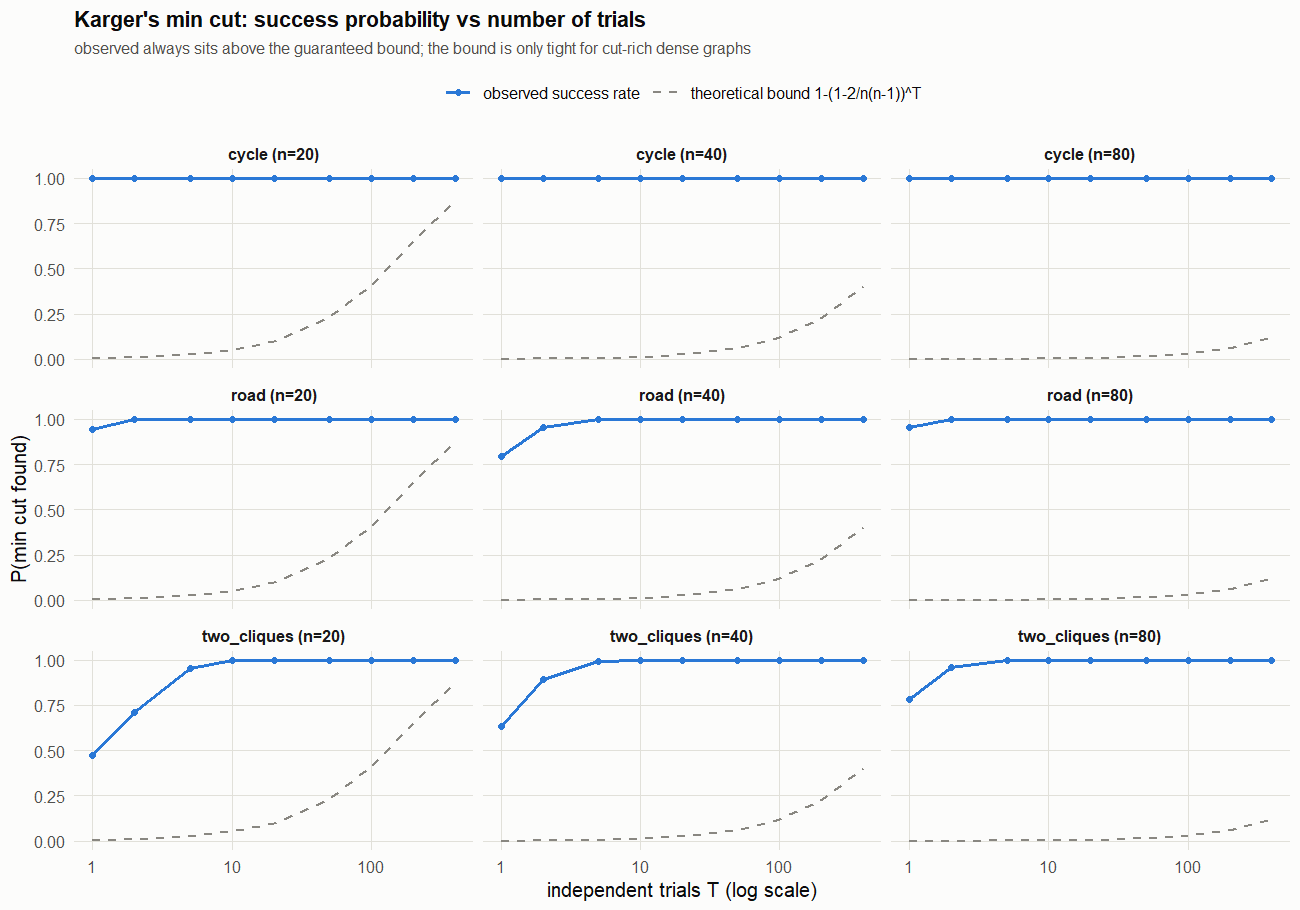

The data file committed next to this chart (first rows):
family, n, trials, empirical, from_p1, theory_bound
road, 20, 1, 0.9425, 0.9417, 0.005263
road, 20, 2, 1, 0.9966, 0.0105
road, 20, 5, 1, 1, 0.02604
road, 20, 10, 1, 1, 0.0514
road, 20, 20, 1, 1, 0.1002
road, 20, 50, 1, 1, 0.2319
road, 20, 100, 1, 1, 0.41
road, 20, 200, 1, 1, 0.652
road, 20, 400, 1, 1, 0.8789
road, 40, 1, 0.795, 0.7867, 0.001282
road, 40, 2, 0.955, 0.9545, 0.002562
road, 40, 5, 1, 0.9996, 0.006394
road, 40, 10, 1, 1, 0.01275
road, 40, 20, 1, 1, 0.02533
road, 40, 50, 1, 1, 0.06213
road, 40, 100, 1, 1, 0.1204
road, 40, 200, 1, 1, 0.2263
road, 40, 400, 1, 1, 0.4014
road, 80, 1, 0.955, 0.9467, 0.0003165
road, 80, 2, 1, 0.9972, 0.0006328
road, 80, 5, 1, 1, 0.001581
road, 80, 10, 1, 1, 0.00316
road, 80, 20, 1, 1, 0.00631
road, 80, 50, 1, 1, 0.0157
road, 80, 100, 1, 1, 0.03115
road, 80, 200, 1, 1, 0.06134
road, 80, 400, 1, 1, 0.1189
two_cliques, 20, 1, 0.4725, 0.4567, 0.005263
two_cliques, 20, 2, 0.71, 0.7048, 0.0105
two_cliques, 20, 5, 0.955, 0.9526, 0.02604
two_cliques, 20, 10, 0.9975, 0.9978, 0.0514
two_cliques, 20, 20, 1, 1, 0.1002
two_cliques, 20, 50, 1, 1, 0.2319
two_cliques, 20, 100, 1, 1, 0.41
two_cliques, 20, 200, 1, 1, 0.652
two_cliques, 20, 400, 1, 1, 0.8789
two_cliques, 40, 1, 0.6325, 0.635, 0.001282
two_cliques, 40, 2, 0.8925, 0.8668, 0.002562
two_cliques, 40, 5, 0.995, 0.9935, 0.006394
two_cliques, 40, 10, 1, 1, 0.01275
two_cliques, 40, 20, 1, 1, 0.02533
two_cliques, 40, 50, 1, 1, 0.06213
two_cliques, 40, 100, 1, 1, 0.1204
two_cliques, 40, 200, 1, 1, 0.2263
two_cliques, 40, 400, 1, 1, 0.4014
two_cliques, 80, 1, 0.785, 0.7783, 0.0003165
two_cliques, 80, 2, 0.9575, 0.9509, 0.0006328
two_cliques, 80, 5, 1, 0.9995, 0.001581
two_cliques, 80, 10, 1, 1, 0.00316
two_cliques, 80, 20, 1, 1, 0.00631
two_cliques, 80, 50, 1, 1, 0.0157
two_cliques, 80, 100, 1, 1, 0.03115
two_cliques, 80, 200, 1, 1, 0.06134
two_cliques, 80, 400, 1, 1, 0.1189
cycle, 20, 1, 1, 1, 0.005263
cycle, 20, 2, 1, 1, 0.0105
cycle, 20, 5, 1, 1, 0.02604
cycle, 20, 10, 1, 1, 0.0514
cycle, 20, 20, 1, 1, 0.1002
cycle, 20, 50, 1, 1, 0.2319
... 21 more rows
